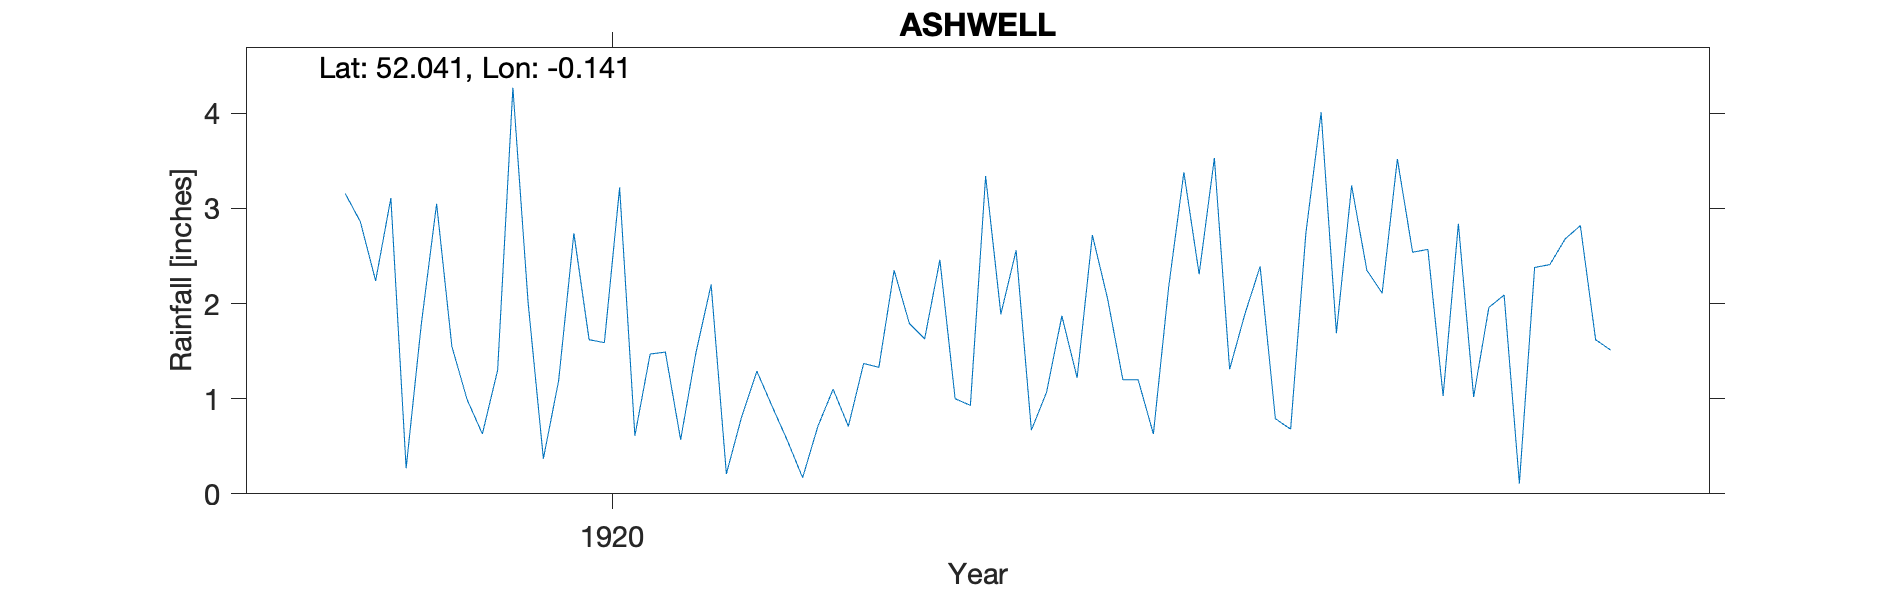

Data behind this chart, as committed beside it:
ASHWELL, , , , , , , , , , , , , , , , , , , , , 
Grid ref, TL276397, Long, -0.141, Lat, 52.04, Elevation, 175, ft, , , , , , , , , , , , , 
Station no, RR7500, , , , , , , , , , , , , , , , , , , , 
, 1910, 1911, 1912, 1913, 1914, 1915, 1916, 1917, 1918, 1919, 1920, 1921, 1922, 1923, 1924, 1925, 1926, 1927, 1928, 1929, 1930
January, , , , , , , , , , 3.16, 2.01, 2.2, 2.35, 1.22, 2.39, 1.03, , , , , 
February, , , , , , , , , , 2.86, 0.37, 0.21, 1.79, 2.72, 0.79, 2.84, , , , , 
March, , , , , , , , , , 2.24, 1.19, 0.81, 1.63, 2.05, 0.68, 1.02, , , , , 
April, , , , , , , , , , 3.11, 2.74, 1.29, 2.46, 1.2, 2.74, 1.96, , , , , 
May, , , , , , , , , , 0.27, 1.62, 0.92, 1, 1.2, 4.01, 2.09, , , , , 
June, , , , , , , , , , 1.79, 1.59, 0.56, 0.93, 0.63, 1.69, 0.11, , , , , 
July, , , , , , , , , , 3.05, 3.22, 0.17, 3.34, 2.17, 3.24, 2.38, , , , , 
August, , , , , , , , , , 1.55, 0.61, 0.71, 1.89, 3.38, 2.35, 2.41, , , , , 
September, , , , , , , , , , 0.99, 1.47, 1.1, 2.56, 2.31, 2.11, 2.68, , , , , 
October, , , , , , , , , , 0.63, 1.49, 0.71, 0.67, 3.53, 3.52, 2.82, , , , , 
November, , , , , , , , , , 1.3, 0.57, 1.37, 1.07, 1.31, 2.54, 1.62, , , , , 
December, , , , , , , , , , 4.27, 1.48, 1.33, 1.87, 1.89, 2.57, 1.51, , , , , 
Total, , , , , , , , , , 25.22, 18.36, 11.38, 21.56, 23.61, 28.63, 22.47, , , , , 
